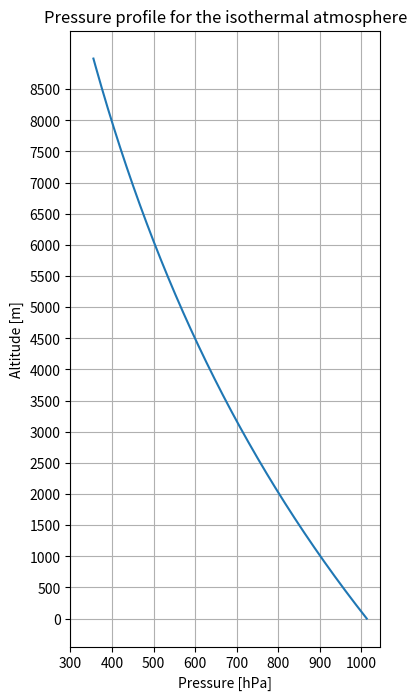
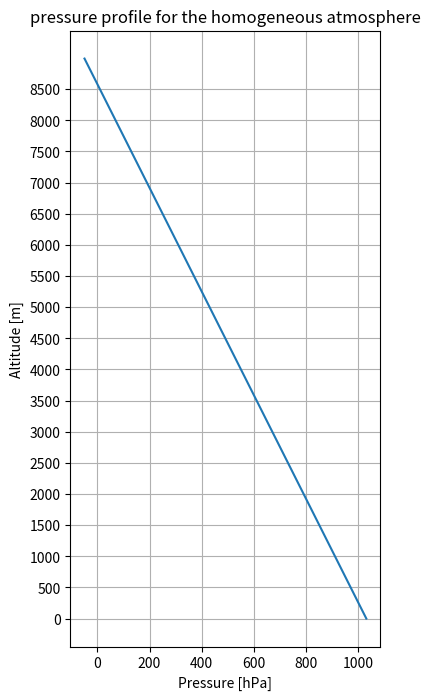

These charts were generated, in order, by the following Python code:
import numpy as np
import matplotlib.pyplot as plt

R_ideal = 8.314 # ideal gas constant [J/K mol]
M = 28.9647e-3 # molar mass of air [kg/mol]
R_spec = R_ideal / M # specific gas constant of air [J/K kg]
g = 9.807 # gravity [m/s^2]
T0 = 273.15 + 20 # constant temperature of the atmosphere [K]

# height of the isothermal atmosphere [m]
H0 = R_spec * T0 / g
H0

def p_T(z):
    # calculates pressure at altitude z for the isothermal atmosphere
    
    p0 = 1013.25 # standart surface pressure [hPa]
    return p0 * np.exp(-z / H0)

z = np.arange(0,9000,10)

plt.figure(figsize=(4,8))
plt.plot(p_T(z),z)
plt.xlabel('Pressure [hPa]')
plt.xticks(np.arange(300,1100,100))
plt.ylabel('Altitude [m]')
plt.yticks(np.arange(0,9000,500))
plt.grid()
plt.title('Pressure profile for the isothermal atmosphere')
plt.show()

rho = 1.225 # constant density of the atmosphere

def p_r(z):
    # calculates pressure at altitude z for the homogeneous atmosphere [hPa]
    
    return rho * g * (H0 - z) / 100

z = np.arange(0,9000,10)

plt.figure(figsize=(4,8))
plt.plot(p_r(z),z)
plt.xlabel('Pressure [hPa]')
plt.xticks(np.arange(0,1200,200))
plt.ylabel('Altitude [m]')
plt.yticks(np.arange(0,9000,500))
plt.grid()
plt.title('pressure profile for the homogeneous atmosphere')
plt.show()